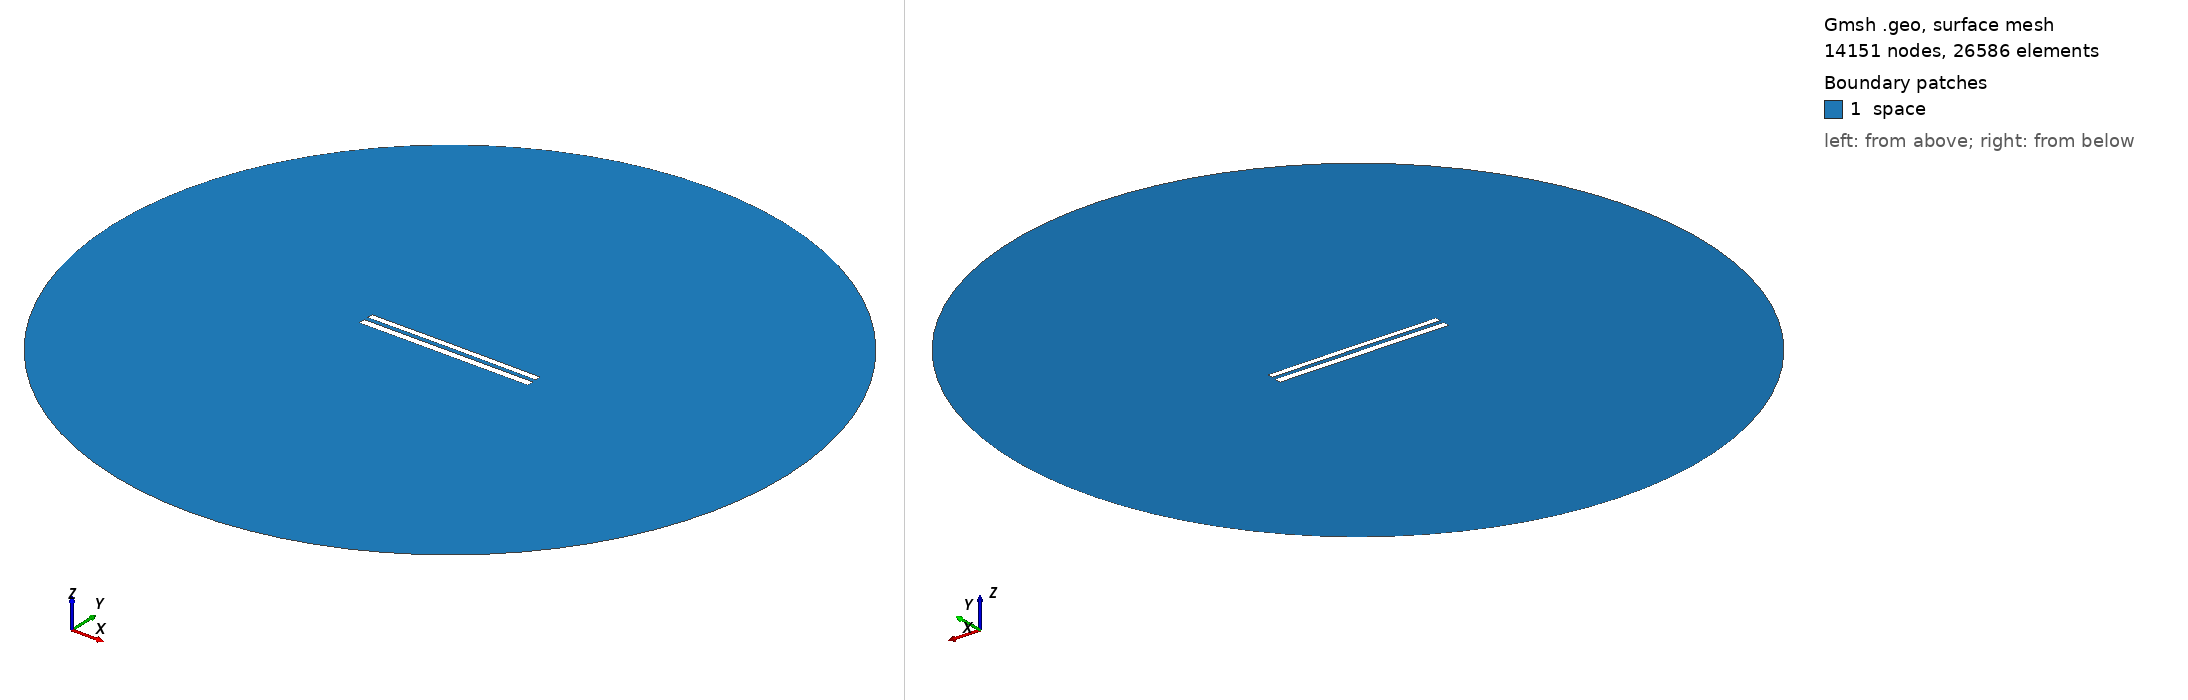

Gmsh geometry script, surface-meshed: 14151 nodes, 26586 surface elements. Boundary patches (legend numbers): 1 space. Left view from above one corner, right view from below the opposite corner. Legend entries are the model's physical surfaces. The drawing asked Gmsh for element sizes between 1% and 20% of the model's largest extent; the script's own settings can give other sizes.

=== 9088.geo (drawn) ===
//---------------------------------------
// Geometry kernel
//---------------------------------------

SetFactory("OpenCASCADE");



//---------------------------------------
// Parameters of the geometry
//---------------------------------------

// Overetch of the upper plate
overetch = 0.25;

// Distance between the plates
distance = 2.5;

// Discretization over the x axis (for the deformation)
nx = 50; 

// Length of the plate
L = 100 - overetch; 

// Number of modes
n = 4; 

// 1st mode coefficient
coeff(1) = 0.0;
beta(1) = 0.596864 * 3.1415926535 / L;

// 2nd mode coefficient
coeff(2) = 0.07499999999999998;
beta(2) = 1.49418 * 3.1415926535 / L;

// 3rd mode coefficient
coeff(3) = 0.0;
beta(3) = 2.50025 * 3.1415926535 / L;

// 4th mode coefficient
coeff(4) = 0.0;
beta(4) = 3.49999 * 3.1415926535 / L;



//---------------------------------------
// Upper plate (deformed rectangle)
//---------------------------------------

// Coordiantes of the upper plate
xmin = -50;
xmax = 50 - overetch;

// Height of the upper plate
yheight = 4 - 2 * overetch;

// Indexes of the points
UpperID[] = {};
LowerID[] = {};
LeftID[] = {};
RightID[] = {};

// Point index
p = 1;

// Horizontal edges
For i In {1:nx}
    x = xmin + (i-1)*(xmax - xmin)/(nx-1);

    y_bottom = distance / 2 + overetch;
    For j In {1:n}
        C = (Cosh(beta(j)*L) + Cos(beta(j)*L)) / (Sinh(beta(j)*L) + Sin(beta(j)*L));
        y_bottom  = y_bottom + coeff(j) * (Cosh(beta(j)*(x+50)) - Cos(beta(j)*(x+50)) - C * (Sinh(beta(j)*(x+50)) - Sin(beta(j)*(x+50))));
    EndFor

    y_top = y_bottom + yheight;

    Point(p) = {x, y_top, 0, 1.0};
    UpperID[i] = p;
    p = p + 1;

    Point(p) = {x, y_bottom, 0, 1.0};
    LowerID[i] = p;
    p = p + 1;
EndFor

// Create point lists
UpperPts[] = {}; LowerPts[] = {};
For i In {1:nx}
  UpperPts[] += {UpperID[i]};
  LowerPts[] += {LowerID[i]};
EndFor

// Build splines
Spline(1) = {UpperPts[]};
Spline(2) = {LowerPts[]};
Line(3) = {LowerPts[nx-1], UpperPts[nx-1]};
Line(4) = {LowerPts[0], UpperPts[0]};

// Build the plane surface
Curve Loop(1) = {2, 3, -1, -4};
Plane Surface(1) = {1};



//---------------------------------------
// Lower plate (rectangle)
//---------------------------------------

// Vertices
Point(1001) = {-50, -1, 0, 1.0};
Point(1002) = { 50, -1, 0, 1.0};
Point(1003) = { 50,  -5, 0, 1.0};
Point(1004) = {-50,  -5, 0, 1.0};

// Edges
Line(5) = {1001, 1002};
Line(6) = {1002, 1003};
Line(7) = {1003, 1004};
Line(8) = {1004, 1001};

// Plane surface
Line Loop(2) = {5, 6, 7, 8};
Plane Surface(2) = {2}; 



//---------------------------------------
// Outer (fictious) boundary
//---------------------------------------

// Points
Point(1005) = {0, 0, 0};       // Center
Point(1006) = {200, 0, 0};     // Start point
Point(1007) = {0, 200, 0};     // 90 degrees
Point(1008) = {-200, 0, 0};    // 180 degrees
Point(1009) = {0, -200, 0};    // 270 degrees

// Circle arcs (each needs start, center, end)
Circle(9) = {1006, 1005, 1007};
Circle(10) = {1007, 1005, 1008};
Circle(11) = {1008, 1005, 1009};
Circle(12) = {1009, 1005, 1006};

// Plane surface for the entire domain
Curve Loop(3) = {9, 10, 11, 12};
Surface(3) = {3};

// Subtract the plates from the whole domain to obtain the actual domain where we want to solve the equations
BooleanDifference{ Surface{3}; Delete; }{ Surface{1}; Surface{2}; Delete; }




//---------------------------------------
// Transfinite Lines/Curves
//---------------------------------------

// Set the number of points on the boundaries
r = 7;

// Plates
Transfinite Curve {1, 2} = 50*r Using Progression 1;
Transfinite Curve {3, 4} = 2*r Using Progression 1;
Transfinite Line {5, 7} = 50*r Using Progression 1;
Transfinite Line {6, 8} = 2*r Using Progression 1;

// Outer boundary
Transfinite Line {9, 10, 11, 12} = 20 Using Progression 1;



//---------------------------------------
// Physical groups
//---------------------------------------                

// Physical curves (boundaries)
Physical Line("force_segment", 10) = {2};
Physical Line("upper_plate", 11) = {1, 3, 4};
Physical Line("lower_plate", 12) = {5, 6, 7, 8};
Physical Line("boundary", 20) = {9, 10, 11, 12};

// Physical Surfaces
Physical Surface("space", 30) = {3};



//---------------------------------------
// 6. Generate the Mesh
//---------------------------------------

// 2D mesh generation
Mesh 2;
